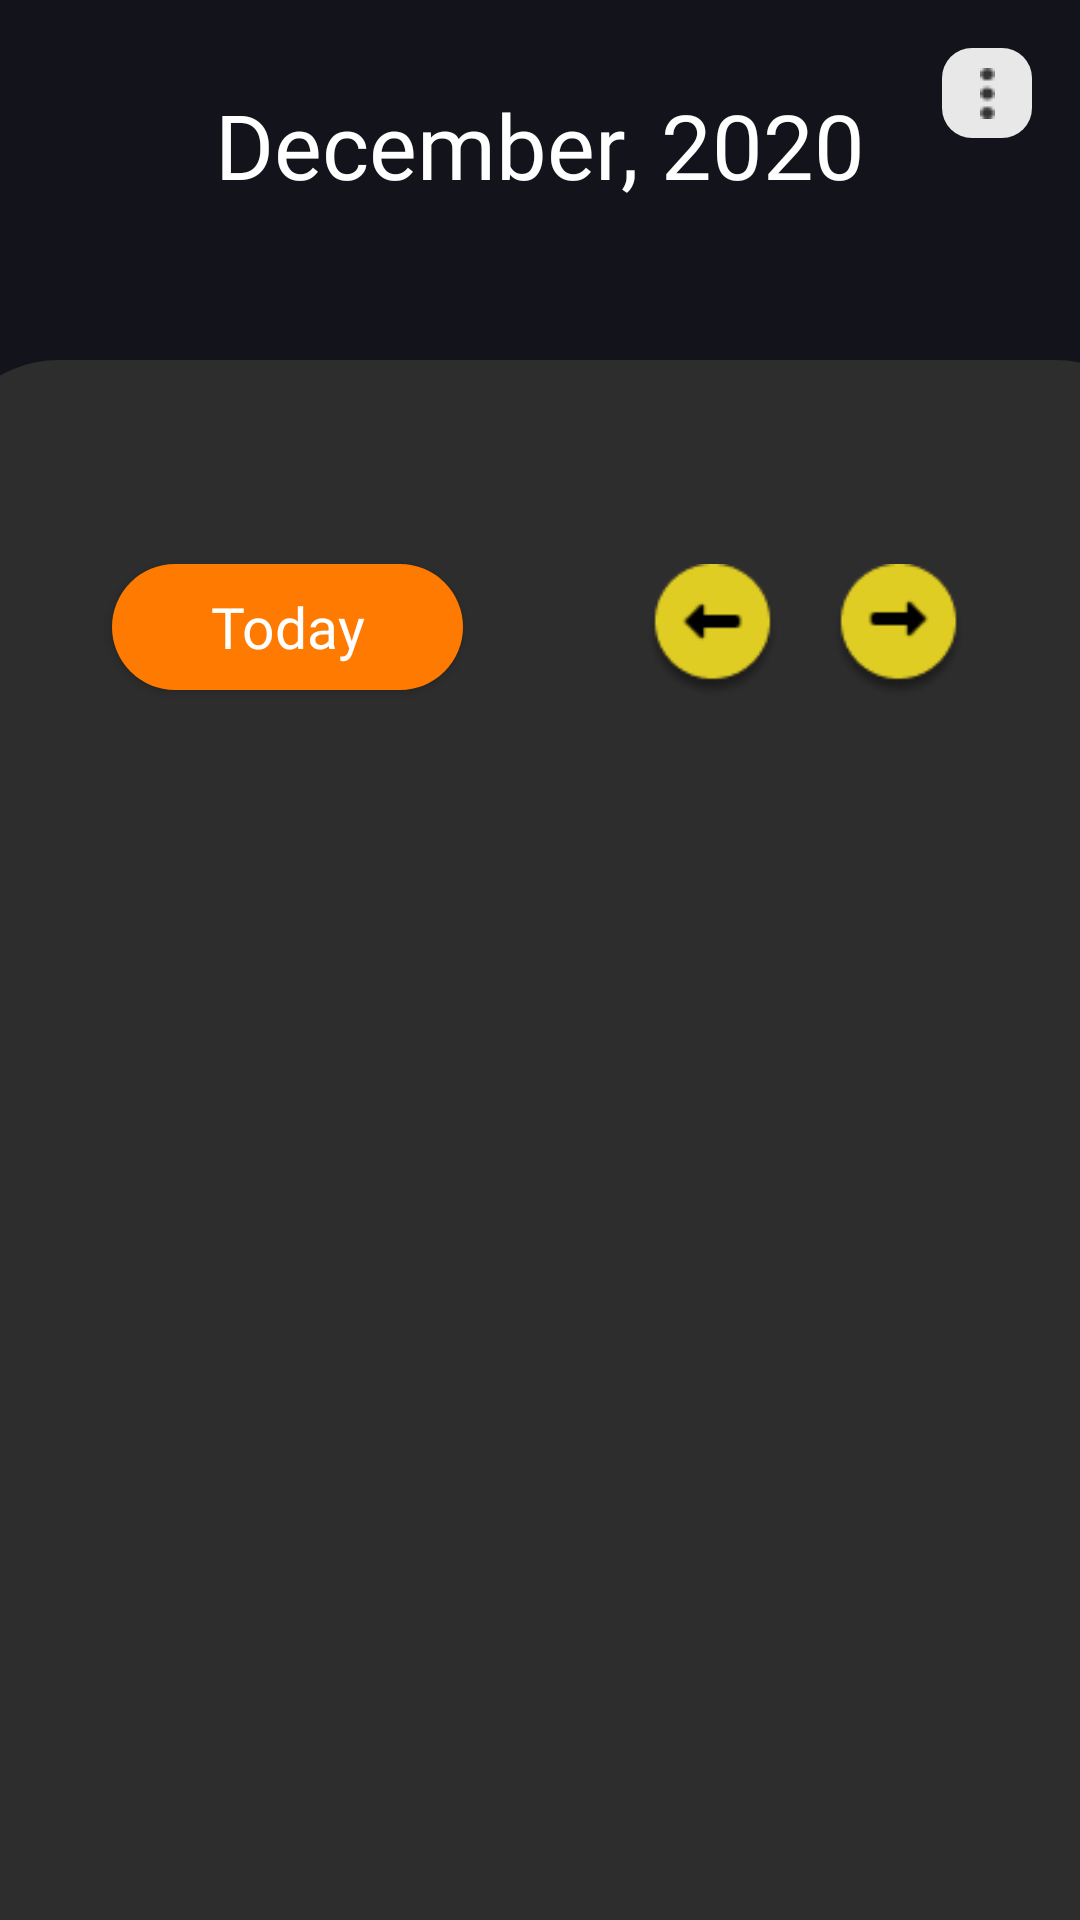

This screen was rendered from an Android layout file. Write that file and the resources it references.
<!-- AndroidManifest.xml: application theme Theme.FigmaTaskApp -->
<!-- res/layout/tasks_list_fragment.xml -->
<?xml version="1.0" encoding="utf-8"?>
<androidx.constraintlayout.widget.ConstraintLayout xmlns:android="http://schemas.android.com/apk/res/android"
    xmlns:app="http://schemas.android.com/apk/res-auto"
    xmlns:tools="http://schemas.android.com/tools"
    android:layout_width="match_parent"
    android:layout_height="match_parent"
    android:background="#13141B">

    <Button
        android:id="@+id/today_btn"
        android:layout_width="117dp"
        android:layout_height="42dp"
        android:layout_marginTop="188dp"
        android:background="@drawable/skip_btn"
        android:clickable="false"
        android:elevation="4dp"
        android:fontFamily="@font/lobster"
        android:text="@string/today"
        android:textAllCaps="false"
        android:textColor="#ffff"
        android:textSize="19sp"
        android:theme="@style/skip_button"
        app:layout_constraintEnd_toEndOf="parent"
        app:layout_constraintHorizontal_bias="0.154"
        app:layout_constraintStart_toStartOf="parent"
        app:layout_constraintTop_toTopOf="parent" />

    <ImageButton
        android:id="@+id/options_image_btn"
        android:layout_width="30dp"
        android:layout_height="30dp"
        android:layout_marginTop="16dp"
        android:layout_marginEnd="16dp"
        android:background="@drawable/top_right_option_dots"
        app:layout_constraintEnd_toEndOf="parent"
        app:layout_constraintHorizontal_bias="1.0"
        app:layout_constraintStart_toEndOf="@+id/currentMonthYear"
        app:layout_constraintTop_toTopOf="parent"
        app:srcCompat="@drawable/dots" />

    <TextView
        android:id="@+id/currentMonthYear"
        android:layout_width="wrap_content"
        android:layout_height="wrap_content"
        android:layout_marginTop="28dp"
        android:fontFamily="@font/lobster"
        android:text="December, 2020"
        android:textColor="#ffff"
        android:textSize="30sp"
        app:layout_constraintEnd_toEndOf="parent"
        app:layout_constraintStart_toStartOf="parent"
        app:layout_constraintTop_toTopOf="parent" />

    <View
        android:id="@+id/view2"
        android:layout_width="412dp"
        android:layout_height="520dp"
        android:background="@drawable/background_contrast_task_list"
        app:layout_constraintBottom_toBottomOf="parent"
        app:layout_constraintEnd_toEndOf="parent"
        app:layout_constraintHorizontal_bias="0.4"
        app:layout_constraintStart_toStartOf="parent"
        app:layout_constraintTop_toTopOf="parent"
        app:layout_constraintVertical_bias="1.0" />

    <androidx.recyclerview.widget.RecyclerView
        android:id="@+id/tasks_recycler_view"
        android:layout_width="289dp"
        android:layout_height="450dp"
        android:layout_marginTop="36dp"
        app:layout_constraintEnd_toEndOf="parent"
        app:layout_constraintStart_toStartOf="parent"
        app:layout_constraintTop_toTopOf="@+id/view2" />

    <androidx.recyclerview.widget.RecyclerView
        android:id="@+id/day_selected_recycler_view"
        android:layout_width="match_parent"
        android:layout_height="80dp"
        android:orientation="horizontal"
        app:layout_constraintBottom_toTopOf="@+id/view2"
        app:layout_constraintEnd_toEndOf="parent"
        app:layout_constraintHorizontal_bias="0.0"
        app:layout_constraintStart_toStartOf="parent"
        app:layout_constraintTop_toBottomOf="@+id/currentMonthYear"
        app:layout_constraintVertical_bias="0.25" />
    <ImageView
        android:id="@+id/next_day_btn"
        android:layout_width="45dp"
        android:layout_height="45dp"
        android:layout_marginTop="188dp"
        android:layout_marginEnd="28dp"
        app:layout_constraintEnd_toEndOf="parent"
        app:layout_constraintHorizontal_bias="0.629"
        app:layout_constraintStart_toEndOf="@+id/previous_day_btn"
        app:layout_constraintTop_toTopOf="parent"
        app:srcCompat="@drawable/next_day_arrow" />

    <ImageView
        android:id="@+id/previous_day_btn"
        android:layout_width="45dp"
        android:layout_height="45dp"
        android:layout_marginTop="188dp"
        android:layout_marginEnd="100dp"
        app:layout_constraintEnd_toEndOf="parent"
        app:layout_constraintTop_toTopOf="parent"
        app:srcCompat="@drawable/previous_day_arrow" />

</androidx.constraintlayout.widget.ConstraintLayout>
<!-- resources referenced by this layout -->
<resources>
  <!-- drawable background_contrast_task_list (drawable) -->
  <?xml version="1.0" encoding="utf-8"?>
  <shape xmlns:android="http://schemas.android.com/apk/res/android"
      android:shape="rectangle">
  
      <solid android:color="#2E2D2D"/>
      <corners android:topLeftRadius="40dp"
          android:topRightRadius="40dp"/>
  
  </shape>
  <!-- drawable dots: png bitmap (drawable-v24, 289 bytes) -->
  <!-- drawable next_day_arrow: png bitmap (drawable-v24, 2565 bytes) -->
  <!-- drawable previous_day_arrow: png bitmap (drawable-v24, 2546 bytes) -->
  <!-- drawable skip_btn (drawable) -->
  <?xml version="1.0" encoding="utf-8"?>
  <shape xmlns:android="http://schemas.android.com/apk/res/android"
      android:shape="rectangle">
  
      <corners android:radius="63dp"/>
      <solid android:color="#FE7A00"/>
  
  </shape>
  <!-- drawable top_right_option_dots (drawable) -->
  <?xml version="1.0" encoding="utf-8"?>
  <shape xmlns:android="http://schemas.android.com/apk/res/android"
      android:shape="rectangle">
  
      <corners android:radius="10dp"/>
      <solid android:color="#E8E8E8"/>
  
  </shape>
  <string name="today">Today</string>
  <style name="skip_button" parent="Theme.MaterialComponents.DayNight.NoActionBar">
          <item name="colorPrimary">#FE7A00</item>
      </style>
  <style name="Theme.FigmaTaskApp" parent="Theme.MaterialComponents.DayNight.NoActionBar">
          
          <item name="colorPrimary">#2864FF</item>
          <item name="colorPrimaryVariant">@color/purple_700</item>
          <item name="colorOnPrimary">@color/white</item>
          
          <item name="colorSecondary">@color/teal_200</item>
          <item name="colorSecondaryVariant">@color/teal_700</item>
          <item name="colorOnSecondary">@color/black</item>
          
          <item name="android:statusBarColor" tools:targetApi="l">?attr/colorPrimaryVariant</item>
          
      </style>
  <!-- not gathered from this repository: default colours our renderer supplied (Android Studio template values) -->
  <color name="purple_700">#FF3700B3</color>
  <color name="teal_200">#FF03DAC5</color>
  <color name="teal_700">#FF018786</color>
  <color name="black">#FF000000</color>
  <color name="white">#FFFFFFFF</color>
</resources>
